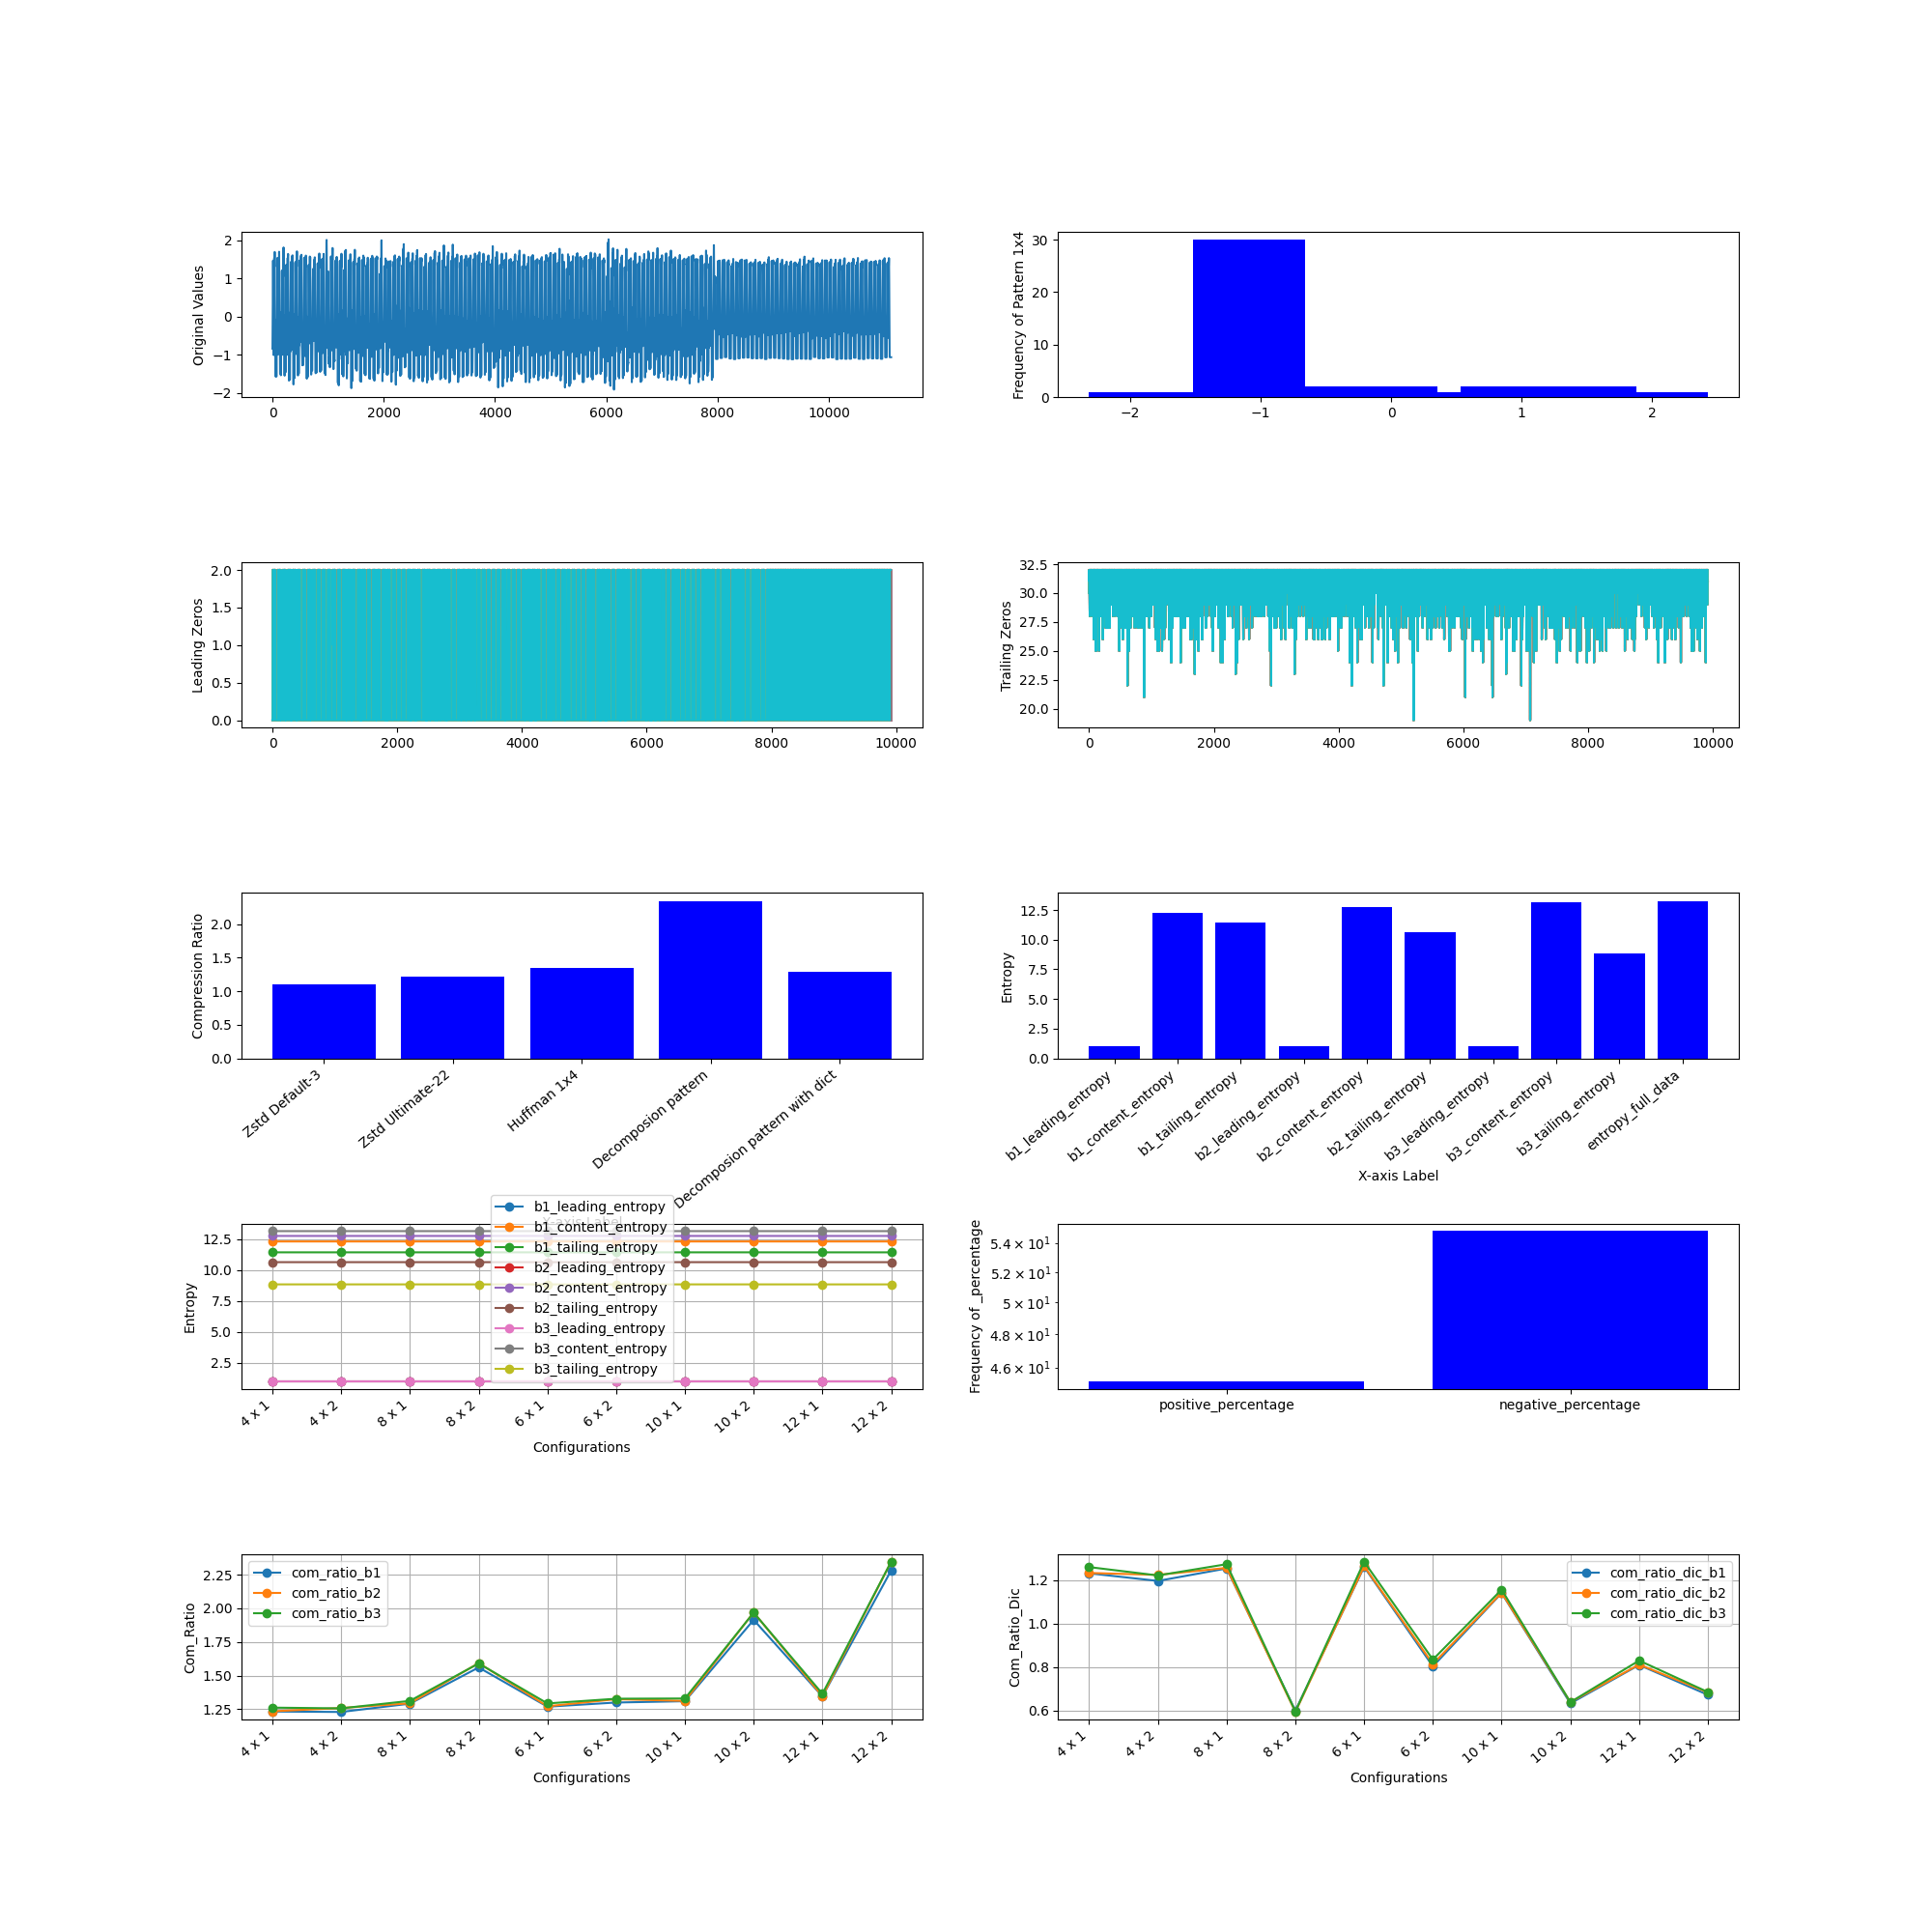

The file beside this chart, header and first rows:
, M, N, Original Size (bits), b1_leading_compressed_size, b1_leading_encoded_size, b1_leading_dic_size_bits, b1_leading_entropy, b2_leading_compressed_size, b2_leading_encoded_size, b2_leading_dic_size_bits, b2_leading_entropy, b3_leading_compressed_size, b3_leading_encoded_size, b3_leading_dic_size_bits, b3_leading_entropy, b1_content_compressed_size, b1_content_encoded_size, b1_content_dic_size_bits, b1_content_entropy, b2_content_compressed_size, b2_content_encoded_size, b2_content_dic_size_bits, b2_content_entropy
0, 4, 1, 355840, 7886, 7783, 103, 1.002, 12823, 12720, 103, 1.002, 17807, 17704, 103, 1.002, 147954, 147829, 125, 12.3, 132692, 132574, 118, 12.74
1, 4, 2, 355840, 5407, 5268, 139, 1.002, 10422, 10250, 172, 1.002, 17914, 17710, 204, 1.002, 147341, 143341, 4000, 12.3, 133504, 129493, 4011, 12.74
2, 8, 1, 355840, 6024, 5646, 378, 1.002, 8581, 8171, 410, 1.002, 11091, 10682, 409, 1.002, 140927, 136952, 3975, 12.3, 127881, 123903, 3978, 12.74
3, 8, 2, 355840, 4706, 4165, 541, 1.002, 7288, 6669, 619, 1.002, 11096, 10408, 688, 1.002, 274715, 110177, 164538, 12.3, 247430, 100043, 147387, 12.74
4, 6, 1, 355840, 6671, 6376, 295, 1.002, 9987, 9692, 295, 1.002, 13362, 13063, 299, 1.002, 141836, 141104, 732, 12.3, 127899, 127167, 732, 12.74
5, 6, 2, 355840, 5157, 4730, 427, 1.002, 8560, 8062, 498, 1.002, 13607, 13043, 564, 1.002, 214984, 132734, 82250, 12.3, 199054, 120452, 78602, 12.74
6, 10, 1, 355840, 5375, 4832, 543, 1.002, 7495, 6910, 585, 1.002, 9530, 8948, 582, 1.002, 154397, 134303, 20094, 12.3, 141938, 121795, 20143, 12.74
7, 10, 2, 355840, 4463, 3643, 820, 1.002, 6561, 5650, 911, 1.002, 9638, 8645, 993, 1.002, 263454, 90173, 173281, 12.3, 237472, 82160, 155312, 12.74
8, 12, 1, 355840, 6128, 4824, 1304, 1.002, 7905, 6567, 1338, 1.002, 9587, 8249, 1338, 1.002, 215332, 129587, 85745, 12.3, 200963, 117619, 83344, 12.74
9, 12, 2, 355840, 5694, 3738, 1956, 1.002, 7501, 5412, 2089, 1.002, 10096, 7909, 2187, 1.002, 253069, 75766, 177303, 12.3, 230787, 69659, 161128, 12.74
